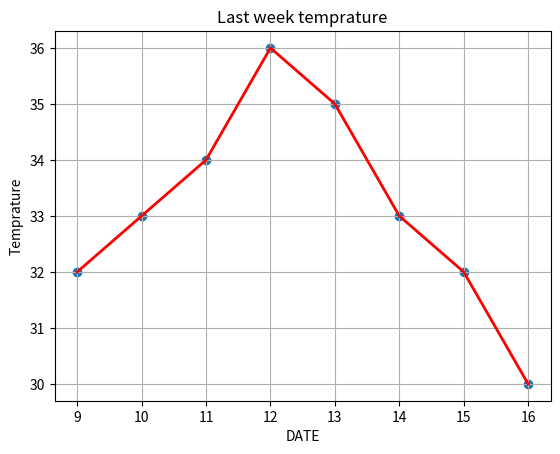

This chart was generated by the following Python code:
import matplotlib.pyplot as plt
import numpy as np

x = [32, 33, 34, 36, 35, 33, 32, 30]
y = [9, 10, 11, 12, 13, 14, 15, 16]
# y = [x*x for x in x][::-1]
plt.title("Last week temprature")
plt.ylabel("Temprature")
plt.xlabel("DATE")
plt.grid(True)
# plt.scatter(x,y)
plt.plot(y, x, color='red', linestyle='-', linewidth=2)
plt.scatter(y,x)
plt.savefig("tem.png")
plt.show()

